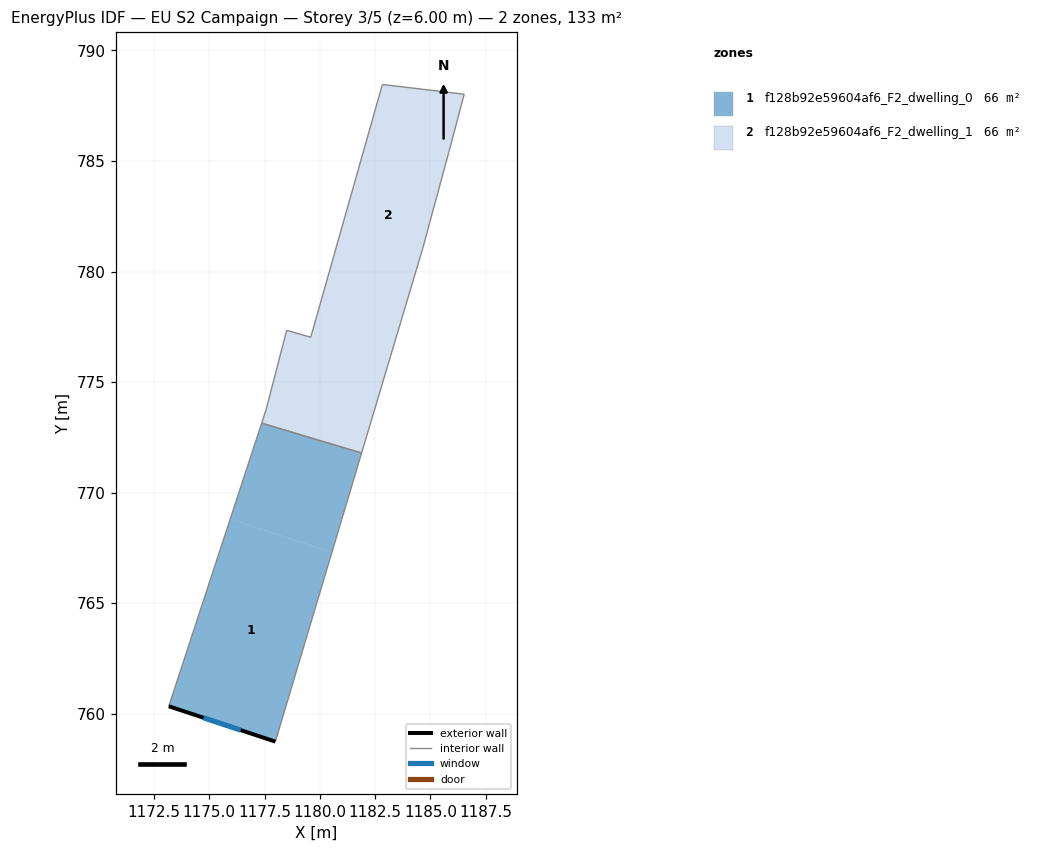
=== STOREY PLAN SPEC (per zone: floor XY polygon, exterior-wall plan segments, windows/doors) ===
zone 1: f128b92e59604af6_F2_dwelling_0  (66.3 m²)
  floor: (1180.55, 767.30) (1177.99, 758.74) (1173.17, 760.34) (1175.95, 768.80)
  floor: (1181.89, 771.79) (1180.55, 767.30) (1175.95, 768.80) (1177.37, 773.14)
  exterior wall: (1173.17, 760.34) – (1177.99, 758.74)  [5.1 m]
    window: (1174.74, 759.82) – (1176.42, 759.26)  [1.9 m²]
  interior walls: 3
zone 2: f128b92e59604af6_F2_dwelling_1  (66.3 m²)
  floor: (1186.53, 788.02) (1185.83, 785.38) (1184.65, 781.03) (1183.23, 776.28) (1179.70, 777.43) (1182.83, 788.46)
  floor: (1183.23, 776.28) (1181.89, 771.79) (1177.37, 773.14) (1177.57, 773.75) (1178.50, 777.34) (1179.59, 777.03) (1179.70, 777.43)
  interior walls: 9

=== DERIVED (storey summary) ===
Building: EU S2 Campaign
Storey: 3 of 5  (floor level z = 6.00 m)
Storey gross floor area: 132.7 m²
Zones on this storey: 2
  - f128b92e59604af6_F2_dwelling_0: floor 66.3 m²; exterior wall 5.1 m (15.2 m²); 1 window(s) 1.9 m²; WWR 12.2%
  - f128b92e59604af6_F2_dwelling_1: floor 66.3 m²
Zone adjacency (shared interzone walls):
  - f128b92e59604af6_F2_dwelling_0 ↔ f128b92e59604af6_F2_dwelling_1